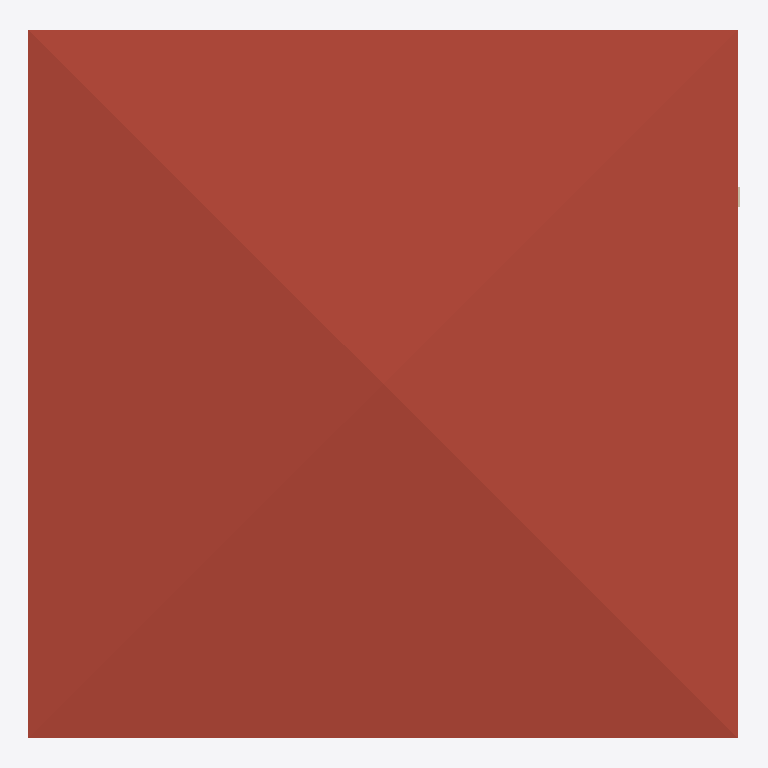
Plan cut of the same IFC building model at storey 'Roof' (level 3.00 m, cut at 4.40 m), seen from above with north up, elements coloured by IFC class: 1 roof (red-brown), 1 wall (beige). Cut surfaces are drawn darker.
Extent 7.0 m × 7.0 m × 3.7 m (x, y, z). Storeys (2): GFloor at 0.00 m; Roof at 3.00 m. Elements (14): 12 IfcWall, 1 IfcDoor, 1 IfcRoof.

HEADER;
FILE_DESCRIPTION(('ViewDefinition[DesignTransferView]'),'2;1');
FILE_NAME('0_Ifc4_openshell_egs.ifc','2024-04-30T14:52:00+08:00',(''),(''),'IfcOpenShell v0.7.0-f7c03db75','BlenderBIM [number]-1cea3d2','');
FILE_SCHEMA(('IFC4'));
ENDSEC;
DATA;
#1=IFCPROJECT('2U9Rmn41H43ugTXR6CDU9$',$,'My Project',$,$,$,$,(#14,#26),#9);
#30=IFCSITE('19CltKWfz3_vA22ez3Hcyf',$,'My Site',$,$,#53,$,$,$,$,$,$,$,$);
#36=IFCBUILDING('2SdMENEcH4UfPE6zYMSmDa',$,'My Building',$,$,#59,$,$,$,$,$,$);
#42=IFCBUILDINGSTOREY('2D1baGATH4wvwzMs1MVk3n',$,'GFloor',$,$,#1488,$,$,$,$);
#1621=IFCBUILDINGSTOREY('2yfvyXp0T3mOZMDywNpA8r',$,'Roof',$,$,#1636,$,$,$,$);
#691=IFCROOF('2$Irgmwgv4KQKs09B4EWFL',$,'Roof',$,$,#1642,#1656,$,.HIP_ROOF.);
#1128=IFCWALL('21wGXWE5vFCBaLNNcqYtaf',$,'Wall',$,$,#1538,#1135,$,$);
ENDSEC;